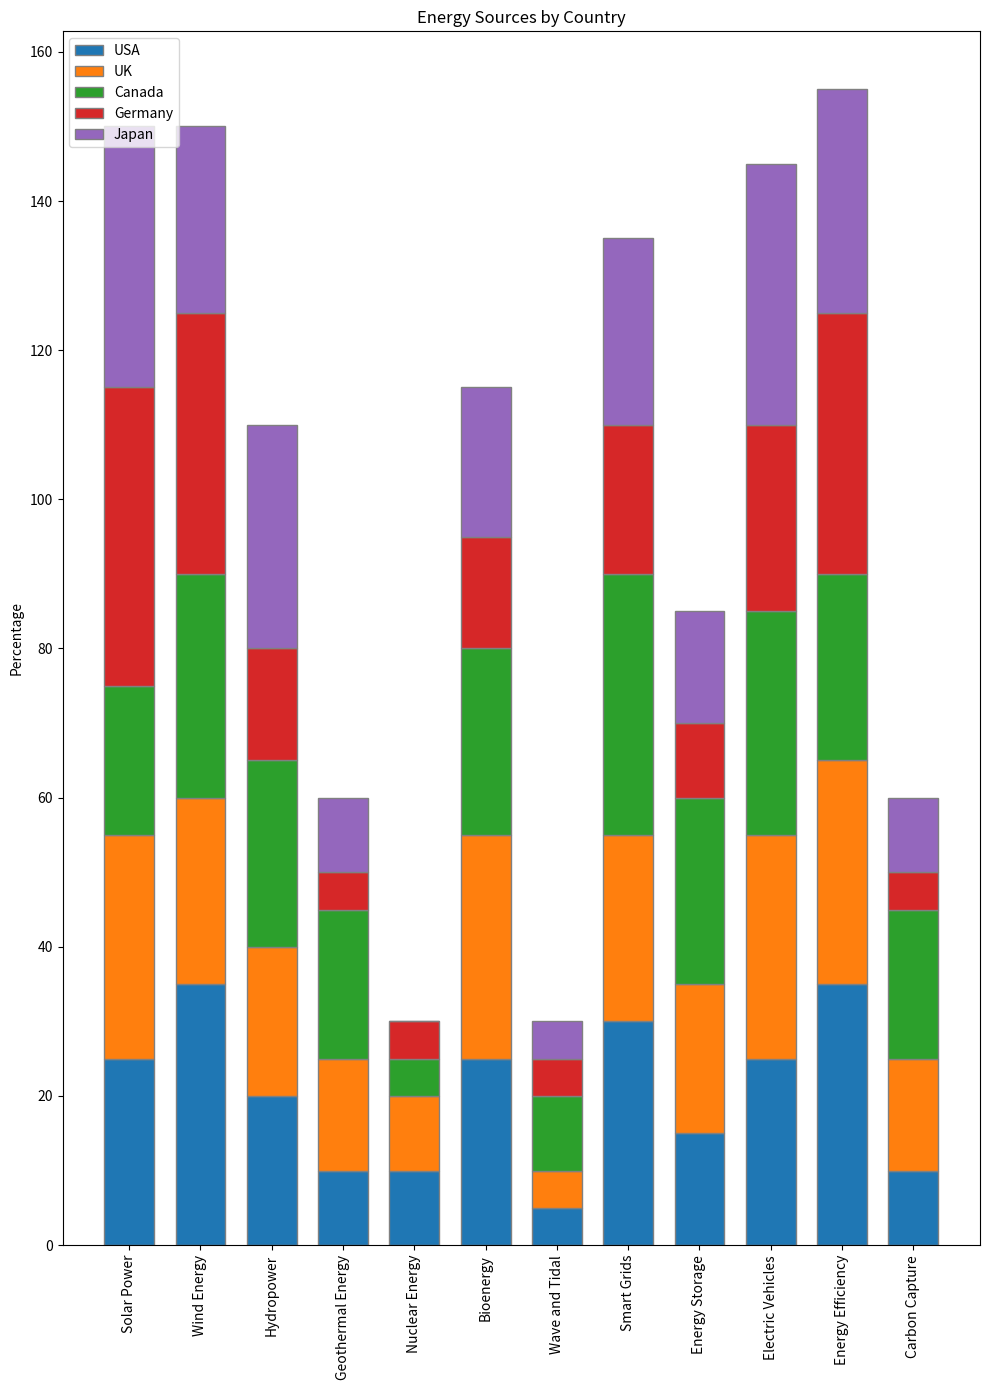

Reproduce this figure in Python.

import matplotlib.pyplot as plt
import numpy as np

# Data
categories = ['Solar Power', 'Wind Energy', 'Hydropower', 'Geothermal Energy', 'Nuclear Energy', 
              'Bioenergy', 'Wave and Tidal', 'Smart Grids', 'Energy Storage', 'Electric Vehicles', 
              'Energy Efficiency', 'Carbon Capture']
usa = [25, 35, 20, 10, 10, 25, 5, 30, 15, 25, 35, 10]
uk = [30, 25, 20, 15, 10, 30, 5, 25, 20, 30, 30, 15]
canada = [20, 30, 25, 20, 5, 25, 10, 35, 25, 30, 25, 20]
germany = [40, 35, 15, 5, 5, 15, 5, 20, 10, 25, 35, 5]
japan = [35, 25, 30, 10, 0, 20, 5, 25, 15, 35, 30, 10]

# Create plot
fig, ax = plt.subplots(figsize=(10, 14))

bar_width = 0.7
bar_positions = np.arange(len(categories))

ax.bar(bar_positions, usa, color='#1f77b4', edgecolor='grey', width=bar_width, label='USA')
ax.bar(bar_positions, uk, bottom=usa, color='#ff7f0e', edgecolor='grey', width=bar_width, label='UK')
ax.bar(bar_positions, canada, bottom=np.array(usa) + np.array(uk), color='#2ca02c', edgecolor='grey', width=bar_width, label='Canada')
ax.bar(bar_positions, germany, bottom=np.array(usa) + np.array(uk) + np.array(canada), color='#d62728', edgecolor='grey', width=bar_width, label='Germany')
ax.bar(bar_positions, japan, bottom=np.array(usa) + np.array(uk) + np.array(canada) + np.array(germany), color='#9467bd', edgecolor='grey', width=bar_width, label='Japan')

# Labeling
ax.set_xticks(bar_positions)
ax.set_xticklabels(categories, rotation=90)
ax.set_ylabel('Percentage')
ax.set_title('Energy Sources by Country')
ax.legend(loc='upper left')

plt.tight_layout()
plt.show()